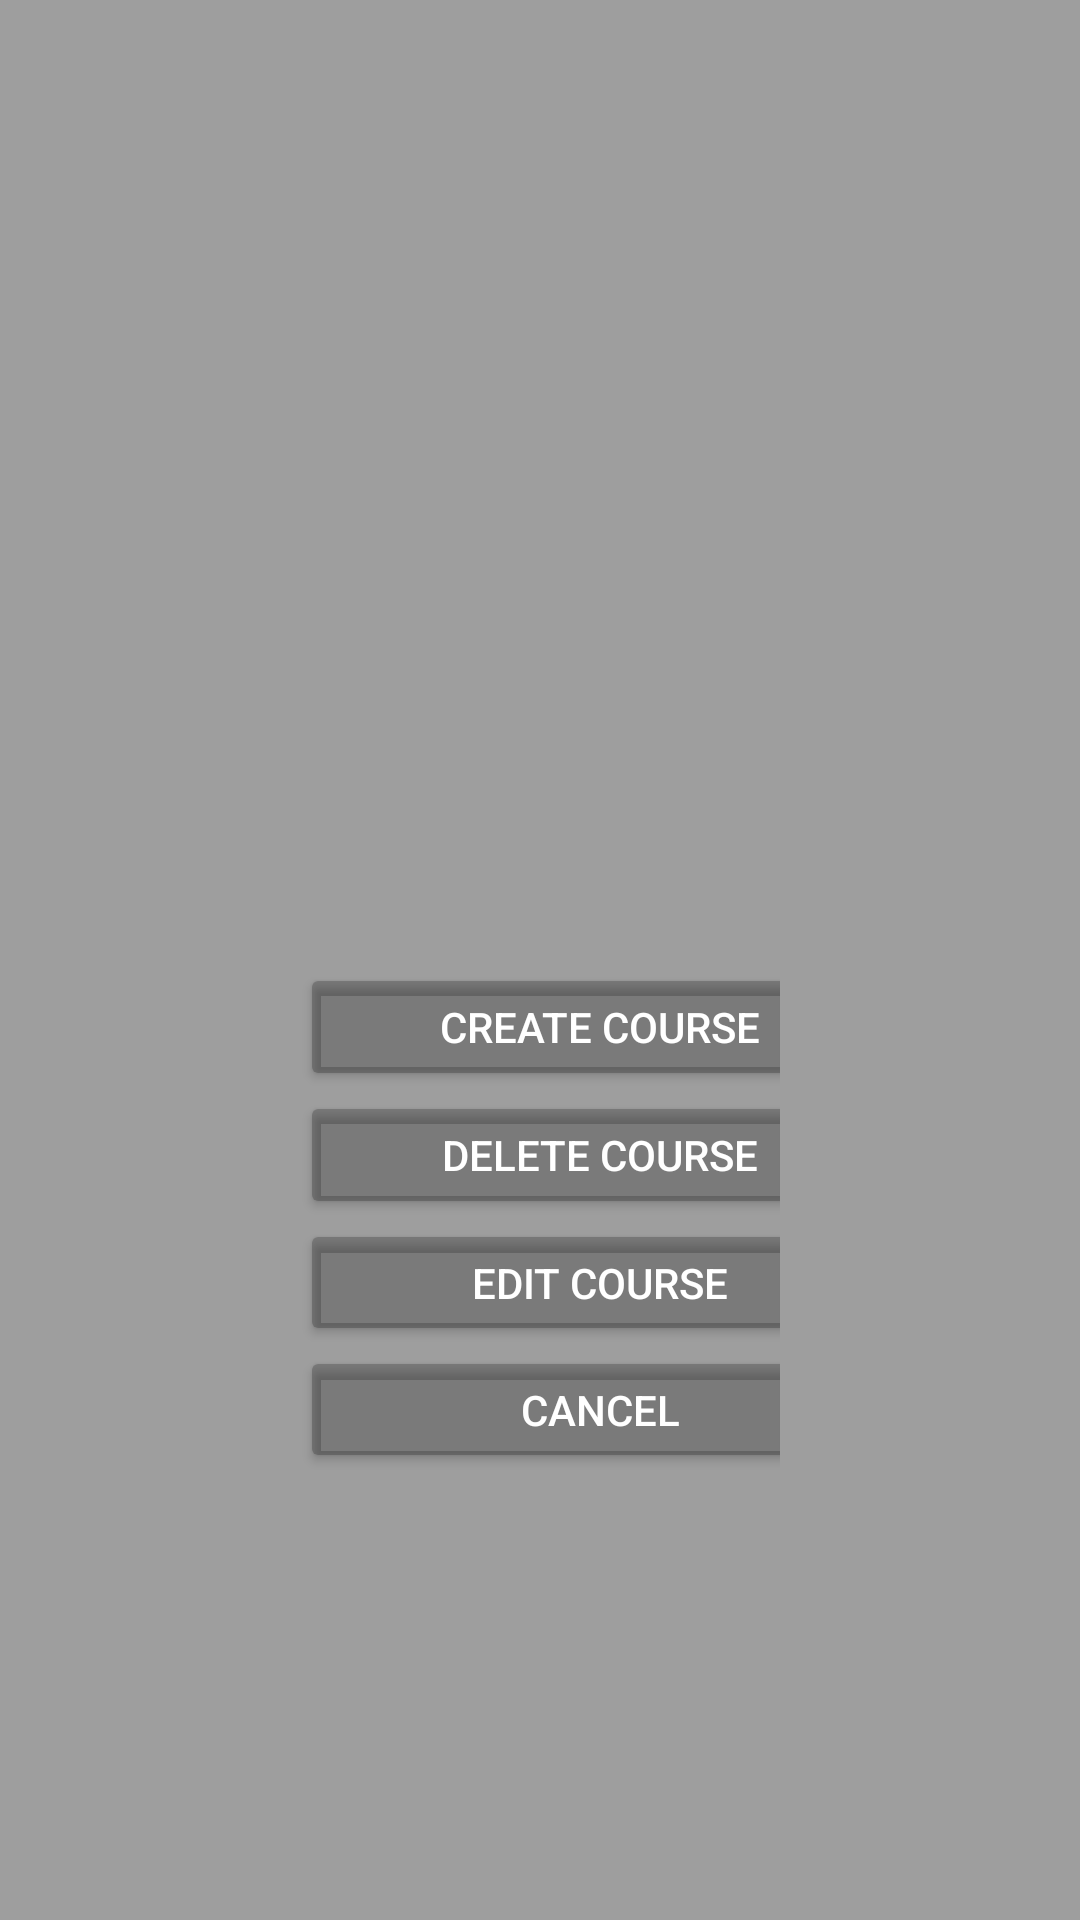

Android layout source for this screen:
<!-- AndroidManifest.xml: application theme Theme.StudentCourseBookingApp -->
<!-- res/layout/activity_admin_create_course_pop_up.xml -->
<?xml version="1.0" encoding="utf-8"?>
<RelativeLayout xmlns:android="http://schemas.android.com/apk/res/android"
    xmlns:app="http://schemas.android.com/apk/res-auto"
    xmlns:tools="http://schemas.android.com/tools"
    android:layout_width="match_parent"
    android:layout_height="match_parent"
    tools:context=".AdminCreateCoursePopUp"
    android:background="#9E9E9E">

    <EditText
        android:id="@+id/courseCode"
        android:layout_width="wrap_content"
        android:layout_height="wrap_content"
        android:layout_alignParentStart="true"
        android:layout_alignParentTop="true"
        android:layout_alignParentEnd="true"
        android:layout_alignParentBottom="true"
        android:layout_marginStart="102dp"
        android:layout_marginTop="160dp"
        android:layout_marginEnd="98dp"
        android:layout_marginBottom="526dp"
        android:ems="10"
        android:layout_centerInParent="true"
        android:hint="Course Code"
        android:inputType="text"
        android:textColor="@color/white" />

    <EditText
        android:id="@+id/courseName"
        android:layout_width="wrap_content"
        android:layout_height="wrap_content"
        android:layout_alignParentStart="true"
        android:layout_alignParentTop="true"
        android:layout_alignParentEnd="true"
        android:layout_alignParentBottom="true"
        android:layout_marginStart="99dp"
        android:layout_marginTop="220dp"
        android:layout_marginEnd="101dp"
        android:layout_marginBottom="466dp"
        android:layout_centerInParent="true"
        android:hint="Course Name"
        android:inputType="text"
        android:textColor="@color/white" />

    <LinearLayout
        android:layout_width="200dp"
        android:layout_height="wrap_content"
        android:layout_alignParentStart="true"
        android:layout_alignParentTop="true"
        android:layout_alignParentEnd="true"
        android:layout_alignParentBottom="true"
        android:layout_marginStart="100dp"
        android:layout_marginTop="321dp"
        android:layout_marginEnd="100dp"
        android:layout_marginBottom="149dp"
        android:layout_centerInParent="true"
        android:orientation="vertical">

        <Button
            android:id="@+id/createCourse"
            android:layout_width="200dp"
            android:layout_height="125dp"
            android:layout_weight="1"
            android:backgroundTint="#3B000000"
            android:text="Create Course"
            android:textColor="@color/white" />

        <Button
            android:id="@+id/deleteCourse"
            android:layout_width="200dp"
            android:layout_height="125dp"
            android:layout_weight="1"
            android:backgroundTint="#3B000000"
            android:text="Delete Course"
            android:textColor="@color/white" />

        <Button
            android:id="@+id/editCourse"
            android:layout_width="200dp"
            android:layout_height="125dp"
            android:layout_weight="1"
            android:backgroundTint="#3B000000"
            android:text="Edit Course"
            android:textColor="@color/white" />

        <Button
            android:id="@+id/cancelCourseOptions"
            android:layout_width="200dp"
            android:layout_height="125dp"
            android:layout_weight="1"
            android:backgroundTint="#3B000000"
            android:text="Cancel"
            android:textColor="@color/white" />
    </LinearLayout>

</RelativeLayout>
<!-- resources referenced by this layout -->
<resources>
  <style name="Theme.StudentCourseBookingApp" parent="Theme.MaterialComponents.DayNight.DarkActionBar">
          
          <item name="colorPrimary">@color/purple_500</item>
          <item name="colorPrimaryVariant">@color/purple_700</item>
          <item name="colorOnPrimary">@color/white</item>
          
          <item name="colorSecondary">@color/teal_200</item>
          <item name="colorSecondaryVariant">@color/teal_700</item>
          <item name="colorOnSecondary">@color/black</item>
          
          <item name="android:statusBarColor">?attr/colorPrimaryVariant</item>
          
      </style>
  <!-- not gathered from this repository: default colours our renderer supplied (Android Studio template values) -->
  <color name="purple_500">#FF6200EE</color>
  <color name="purple_700">#FF3700B3</color>
  <color name="teal_200">#FF03DAC5</color>
  <color name="teal_700">#FF018786</color>
  <color name="black">#FF000000</color>
  <color name="white">#FFFFFFFF</color>
</resources>
